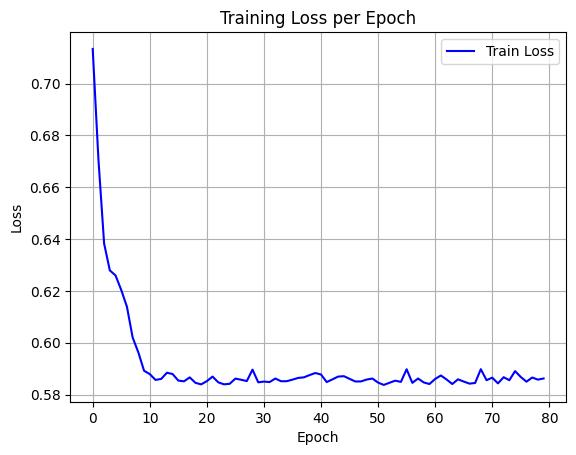

Data behind this chart, as committed beside it:
epoch, train_loss
0, 0.7134
1, 0.6709
2, 0.6383
3, 0.6279
4, 0.626
5, 0.6204
6, 0.6139
7, 0.602
8, 0.5962
9, 0.5892
10, 0.5879
11, 0.5857
12, 0.586
13, 0.5884
14, 0.5879
15, 0.5854
16, 0.5851
17, 0.5866
18, 0.5845
19, 0.5839
20, 0.5852
21, 0.5869
22, 0.5847
23, 0.5839
24, 0.5841
25, 0.5862
26, 0.5857
27, 0.5852
28, 0.5896
29, 0.5847
30, 0.585
31, 0.5848
32, 0.5862
33, 0.5851
34, 0.5851
35, 0.5857
36, 0.5864
37, 0.5866
38, 0.5875
39, 0.5883
40, 0.5877
41, 0.5848
42, 0.5859
43, 0.5869
44, 0.5871
45, 0.5861
46, 0.585
47, 0.5851
48, 0.5858
49, 0.5862
50, 0.5846
51, 0.5837
52, 0.5846
53, 0.5854
54, 0.5849
55, 0.5898
56, 0.5845
57, 0.5862
58, 0.5847
59, 0.5841
... 20 more rows
